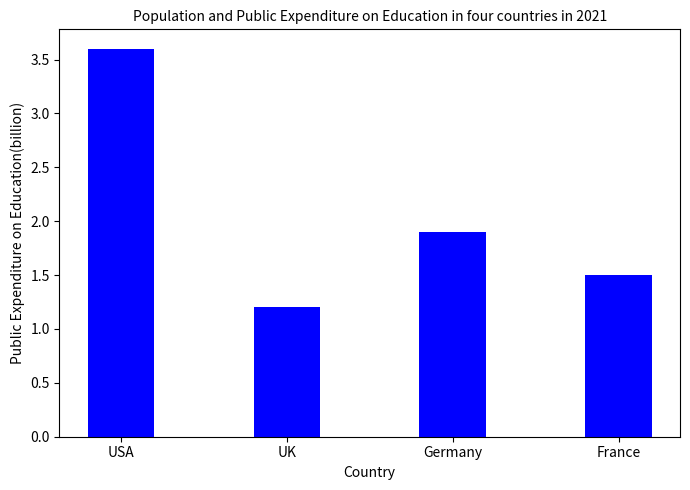

Source code (Python): (Note: this script raises an exception after producing the figure.)

import matplotlib.pyplot as plt
import numpy as np

# Create figure
fig = plt.figure(figsize=(7, 5))
ax = fig.add_subplot(111)

# Draw the bar chart
country = ['USA', 'UK', 'Germany', 'France']
data = [3.6, 1.2, 1.9, 1.5]
ax.bar(country, data, width=0.4, color='b', align='center')

# Set the parameters of the chart
plt.title('Population and Public Expenditure on Education in four countries in 2021', fontsize=10)
plt.xlabel('Country', fontsize=10)
plt.ylabel('Public Expenditure on Education(billion)', fontsize=10)
ax.set_xticks(country)
plt.tight_layout()

# Save the figure
plt.savefig('bar chart/png/152.png')

# Clear the current image state
plt.clf()
